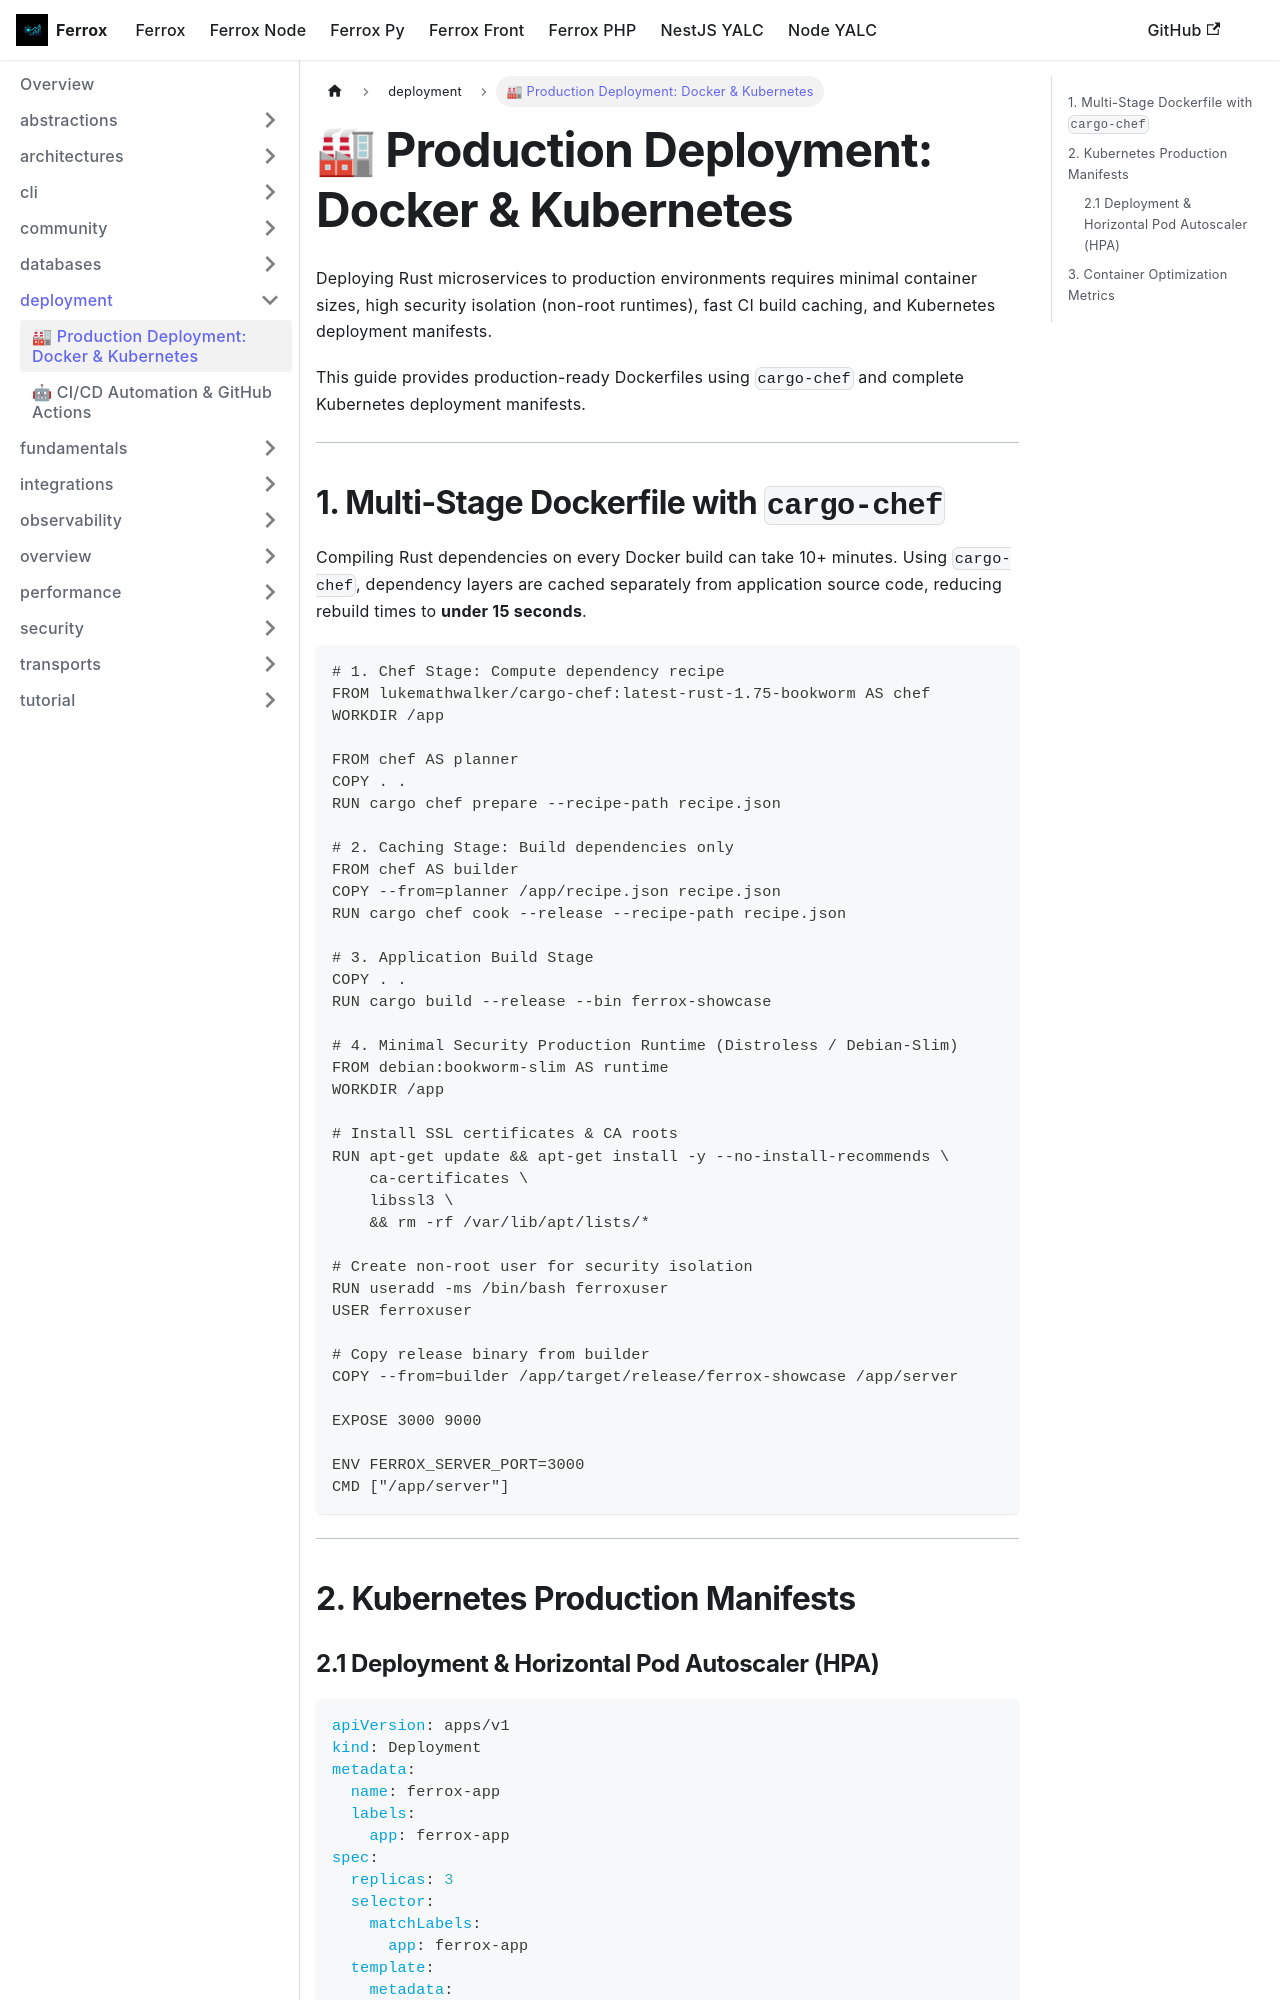

repository: AI-Autistic-Intelligence/ferrox-docs · page: docs/ferrox/deployment/docker-kubernetes.html · generator: docusaurus

---
sidebar_position: 1
---

# 🏭 Production Deployment: Docker & Kubernetes

Deploying Rust microservices to production environments requires minimal container sizes, high security isolation (non-root runtimes), fast CI build caching, and Kubernetes deployment manifests.

This guide provides production-ready Dockerfiles using `cargo-chef` and complete Kubernetes deployment manifests.

---

## 1. Multi-Stage Dockerfile with `cargo-chef`

Compiling Rust dependencies on every Docker build can take 10+ minutes. Using `cargo-chef`, dependency layers are cached separately from application source code, reducing rebuild times to **under 15 seconds**.

```dockerfile
# 1. Chef Stage: Compute dependency recipe
FROM lukemathwalker/cargo-chef:latest-rust-1.75-bookworm AS chef
WORKDIR /app

FROM chef AS planner
COPY . .
RUN cargo chef prepare --recipe-path recipe.json

# 2. Caching Stage: Build dependencies only
FROM chef AS builder
COPY --from=planner /app/recipe.json recipe.json
RUN cargo chef cook --release --recipe-path recipe.json

# 3. Application Build Stage
COPY . .
RUN cargo build --release --bin ferrox-showcase

# 4. Minimal Security Production Runtime (Distroless / Debian-Slim)
FROM debian:bookworm-slim AS runtime
WORKDIR /app

# Install SSL certificates & CA roots
RUN apt-get update && apt-get install -y --no-install-recommends \
    ca-certificates \
    libssl3 \
    && rm -rf /var/lib/apt/lists/*

# Create non-root user for security isolation
RUN useradd -ms /bin/bash ferroxuser
USER ferroxuser

# Copy release binary from builder
COPY --from=builder /app/target/release/ferrox-showcase /app/server

EXPOSE 3000 9000

ENV FERROX_SERVER_PORT=3000
CMD ["/app/server"]
```

---

## 2. Kubernetes Production Manifests
